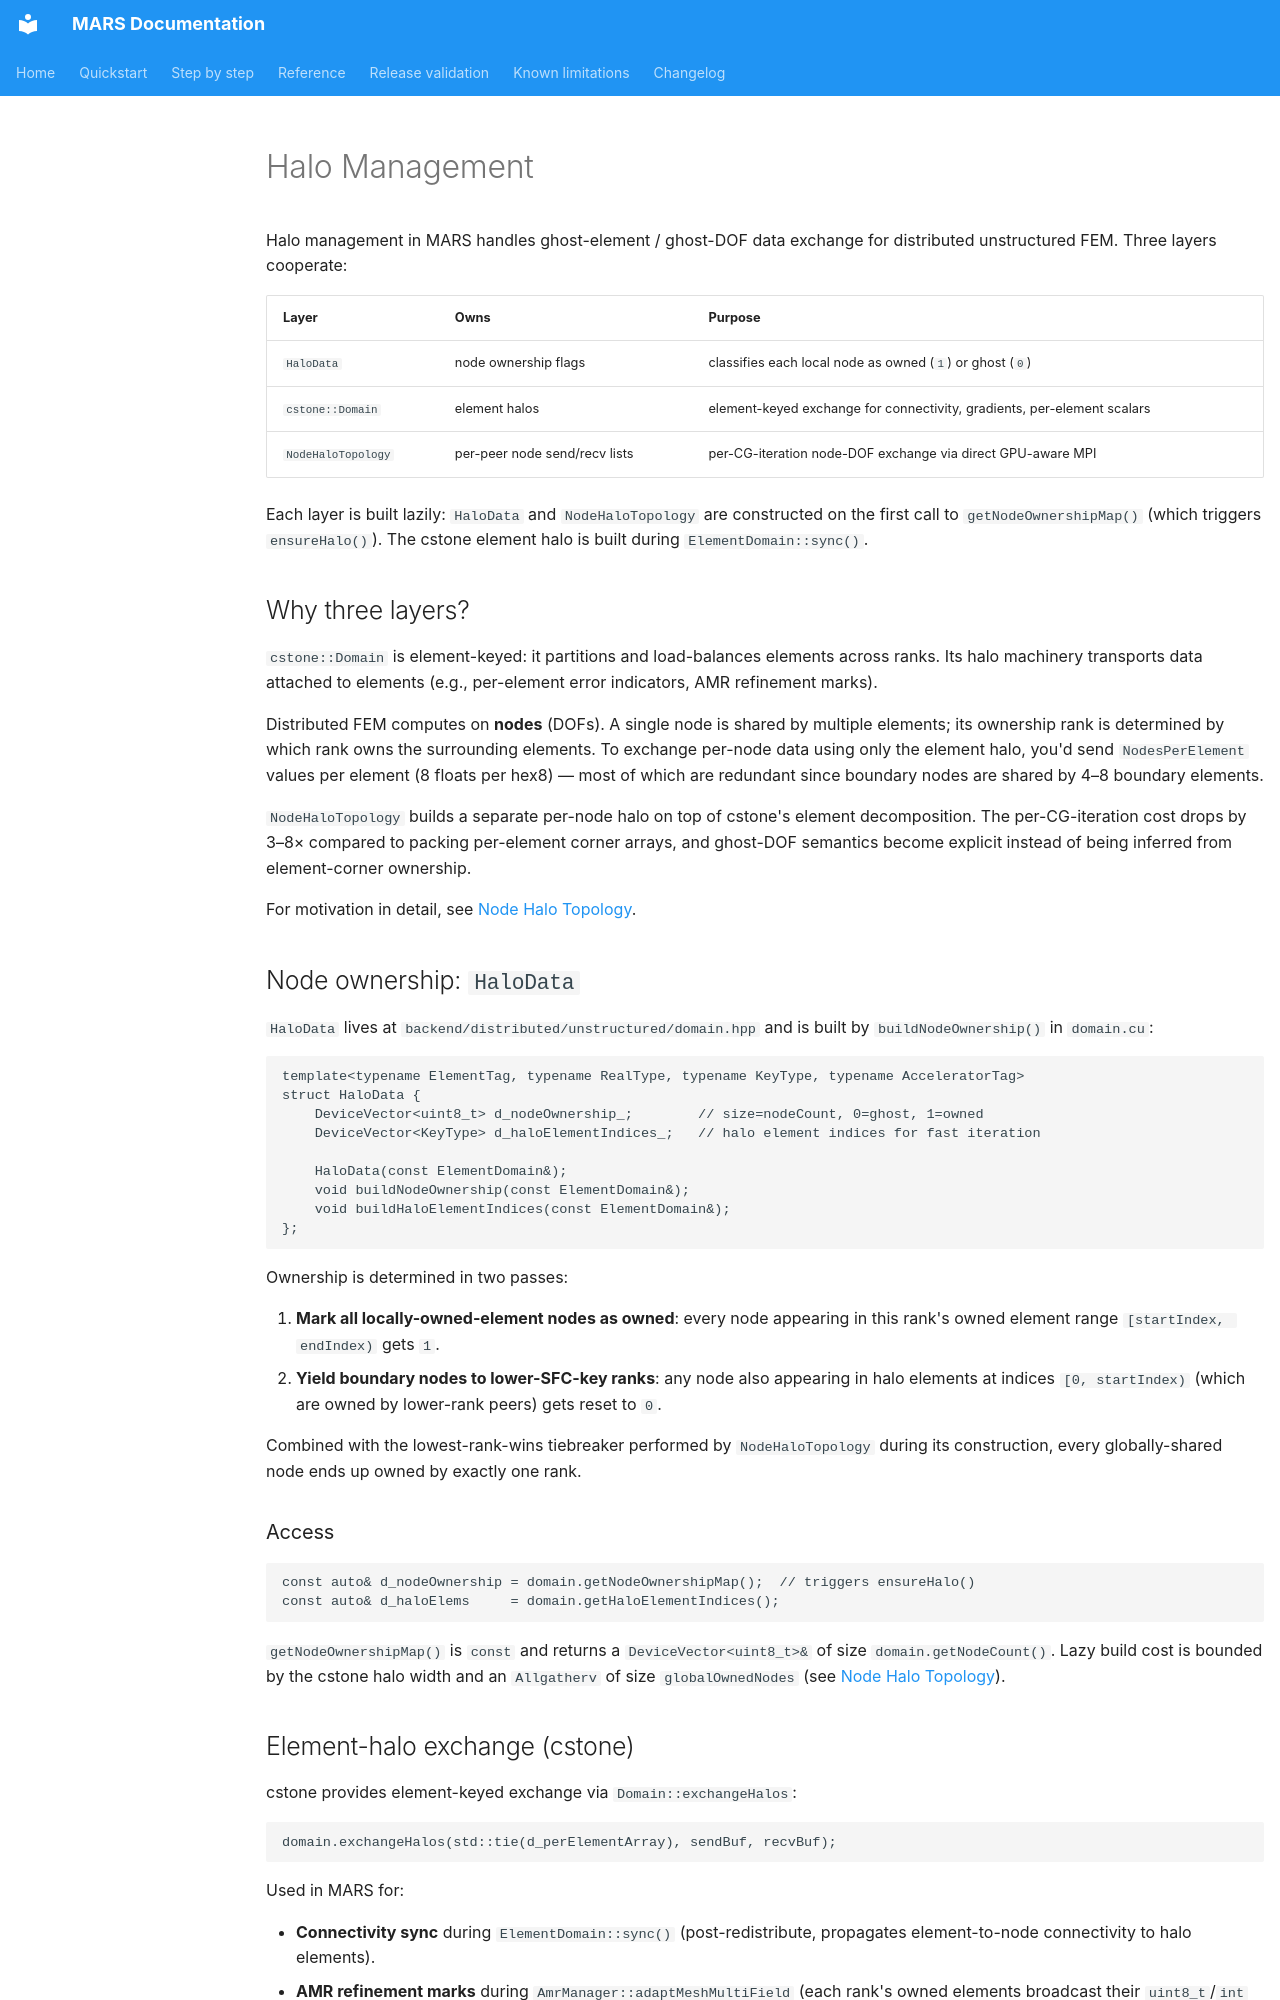

repository: dganellari/mars · page: Halo-Management/index.html · generator: mkdocs

# Halo Management

Halo management in MARS handles ghost-element / ghost-DOF data exchange for distributed unstructured FEM. Three layers cooperate:

| Layer | Owns | Purpose |
|---|---|---|
| `HaloData` | node ownership flags | classifies each local node as owned (`1`) or ghost (`0`) |
| `cstone::Domain` | element halos | element-keyed exchange for connectivity, gradients, per-element scalars |
| `NodeHaloTopology` | per-peer node send/recv lists | per-CG-iteration node-DOF exchange via direct GPU-aware MPI |

Each layer is built lazily: `HaloData` and `NodeHaloTopology` are constructed on the first call to `getNodeOwnershipMap()` (which triggers `ensureHalo()`). The cstone element halo is built during `ElementDomain::sync()`.

## Why three layers?

`cstone::Domain` is element-keyed: it partitions and load-balances elements across ranks. Its halo machinery transports data attached to elements (e.g., per-element error indicators, AMR refinement marks).

Distributed FEM computes on **nodes** (DOFs). A single node is shared by multiple elements; its ownership rank is determined by which rank owns the surrounding elements. To exchange per-node data using only the element halo, you'd send `NodesPerElement` values per element (8 floats per hex8) — most of which are redundant since boundary nodes are shared by 4–8 boundary elements.

`NodeHaloTopology` builds a separate per-node halo on top of cstone's element decomposition. The per-CG-iteration cost drops by 3–8× compared to packing per-element corner arrays, and ghost-DOF semantics become explicit instead of being inferred from element-corner ownership.

For motivation in detail, see [Node Halo Topology](Node-Halo-Topology.md).

## Node ownership: `HaloData`

`HaloData` lives at `backend/distributed/unstructured/domain.hpp` and is built by `buildNodeOwnership()` in `domain.cu`:

```cpp
template<typename ElementTag, typename RealType, typename KeyType, typename AcceleratorTag>
struct HaloData {
    DeviceVector<uint8_t> d_nodeOwnership_;        // size=nodeCount, 0=ghost, 1=owned
    DeviceVector<KeyType> d_haloElementIndices_;   // halo element indices for fast iteration

    HaloData(const ElementDomain&);
    void buildNodeOwnership(const ElementDomain&);
    void buildHaloElementIndices(const ElementDomain&);
};
```

Ownership is determined in two passes:

1. **Mark all locally-owned-element nodes as owned**: every node appearing in this rank's owned element range `[startIndex, endIndex)` gets `1`.
2. **Yield boundary nodes to lower-SFC-key ranks**: any node also appearing in halo elements at indices `[0, startIndex)` (which are owned by lower-rank peers) gets reset to `0`.

Combined with the lowest-rank-wins tiebreaker performed by `NodeHaloTopology` during its construction, every globally-shared node ends up owned by exactly one rank.

### Access

```cpp
const auto& d_nodeOwnership = domain.getNodeOwnershipMap();  // triggers ensureHalo()
const auto& d_haloElems     = domain.getHaloElementIndices();
```

`getNodeOwnershipMap()` is `const` and returns a `DeviceVector<uint8_t>&` of size `domain.getNodeCount()`. Lazy build cost is bounded by the cstone halo width and an `Allgatherv` of size `globalOwnedNodes` (see [Node Halo Topology](Node-Halo-Topology.md)).
